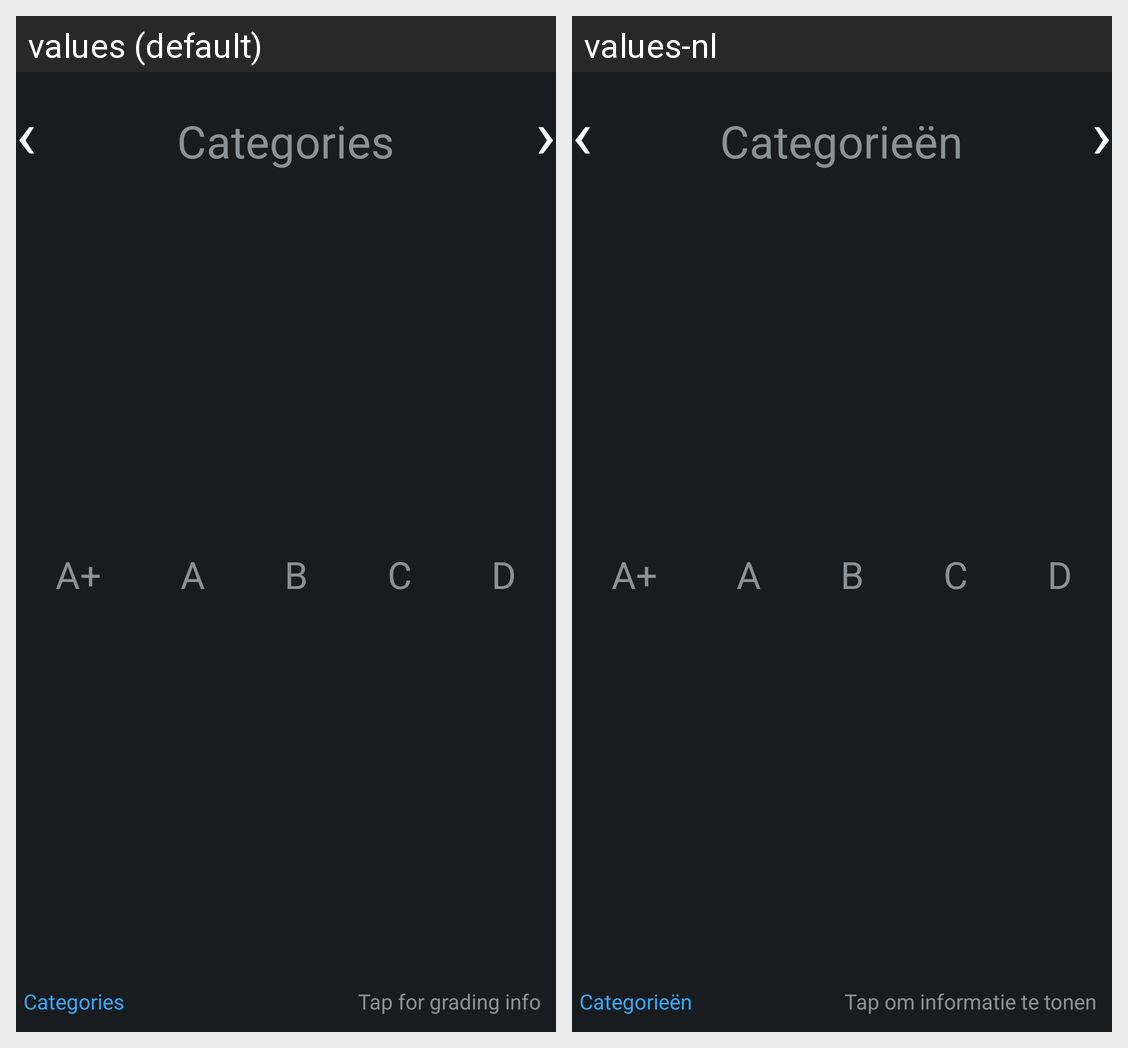

Here is an Android app screen in its default locale and in the app's own translations. Write out the translated-string differences for the strings that appear on this screen.
Android screen res/layout/rating_layout.xml rendered under 2 locales, left to right: values (default), values-nl. Device: Nexus 5 (rendered at 1080×1920; each locale shown at half size, 540×960, under a caption strip naming it); theme AppTheme.
Strings drawn on this screen, with the default value and each locale's value (text and hints the layout hard-codes, and strings that could not be matched under every locale, appear in the picture but are not listed):

left_arrow
  values: ‹
  values-nl: ‹  [not translated; the default value is used]

title_categories
  values: Categories
  values-nl: Categorieën

right_arrow
  values: ›
  values-nl: ›  [not translated; the default value is used]

rating_aa
  values: A+
  values-nl: A+  [not translated; the default value is used]

rating_a
  values: A
  values-nl: A  [not translated; the default value is used]

rating_b
  values: B
  values-nl: B  [not translated; the default value is used]

rating_c
  values: C
  values-nl: C  [not translated; the default value is used]

rating_d
  values: D
  values-nl: D  [not translated; the default value is used]

tap_for_info
  values: Tap for grading info
  values-nl: Tap om informatie te tonen
